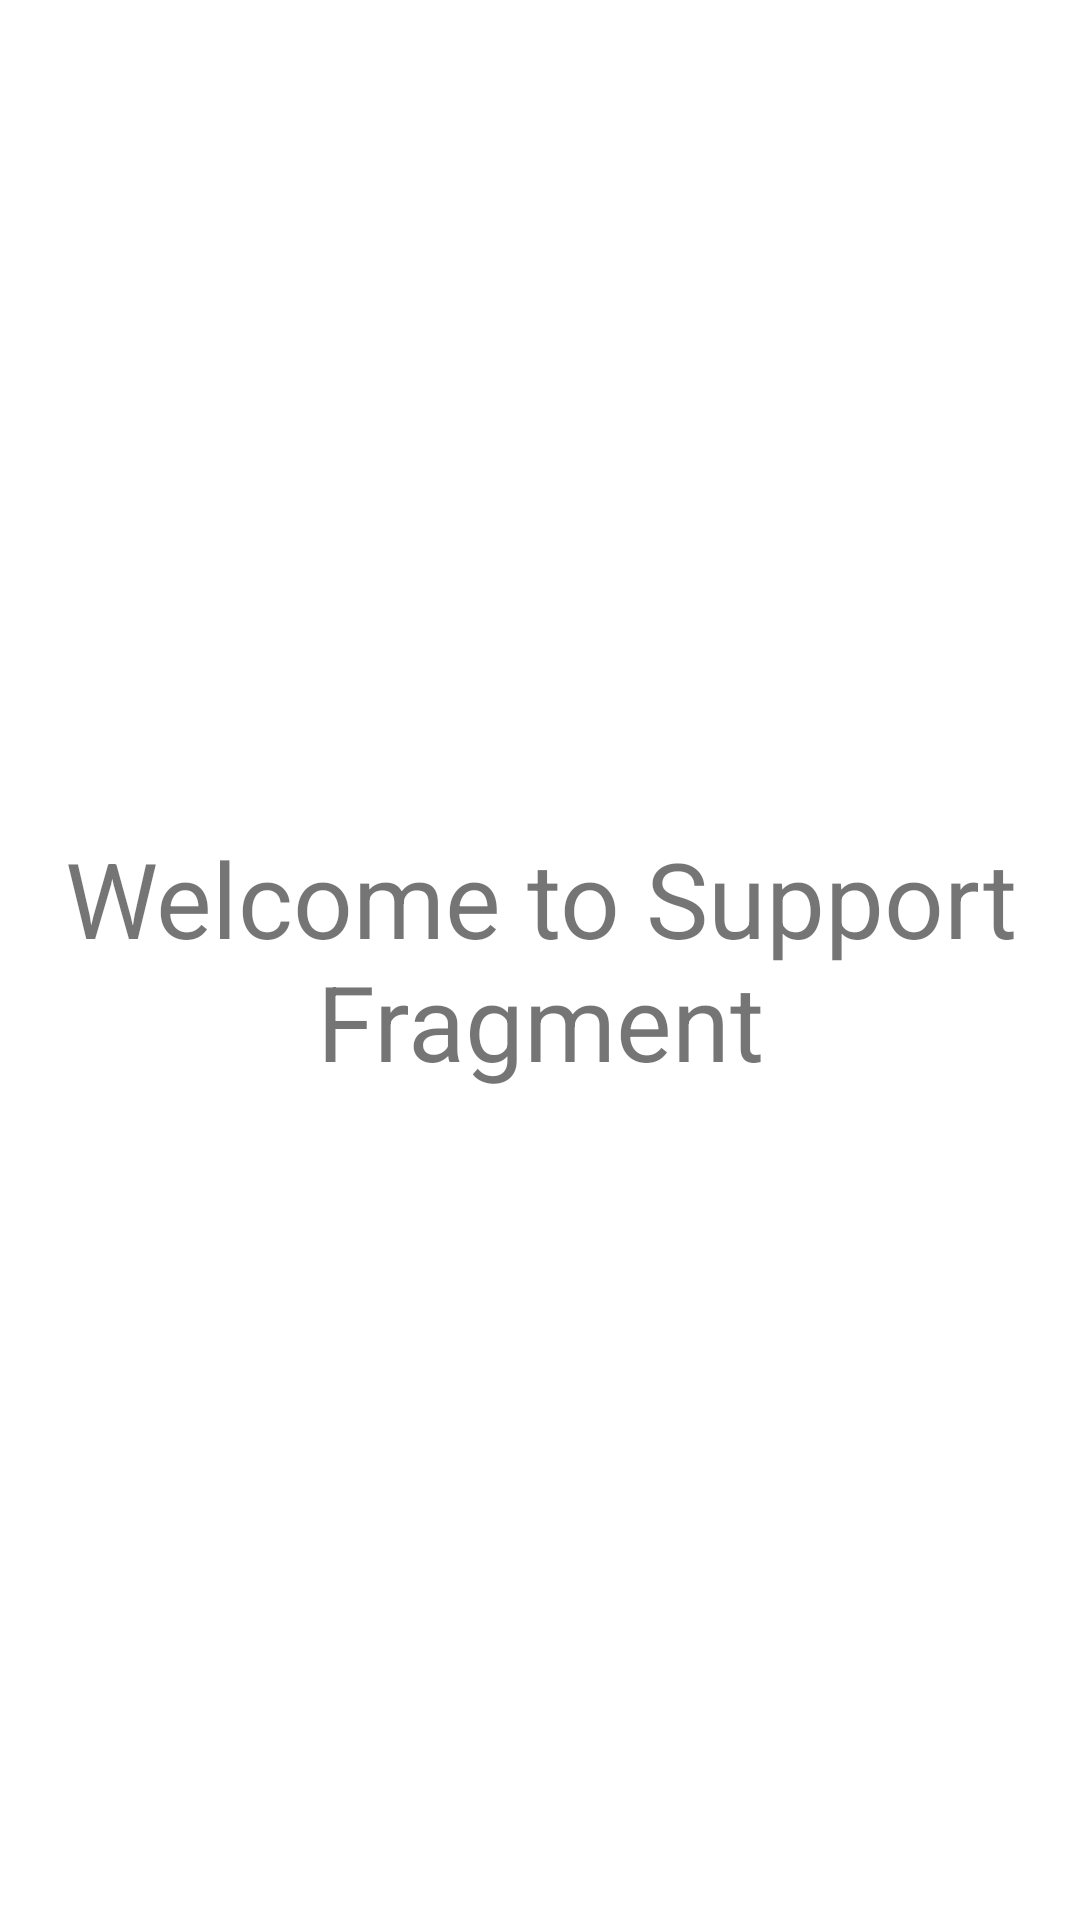

Reconstruct the res/layout file that produces this screen, plus the resources it refers to.
<!-- AndroidManifest.xml: application theme Theme.Week4Project -->
<!-- res/layout/fragment_support.xml -->
<?xml version="1.0" encoding="utf-8"?>
<FrameLayout xmlns:android="http://schemas.android.com/apk/res/android"
    xmlns:tools="http://schemas.android.com/tools"
    android:layout_width="match_parent"
    android:layout_height="match_parent"
    tools:context=".navFragment.Support"
    android:id="@+id/supportFragment">

    
    <TextView
        android:layout_width="match_parent"
        android:layout_height="match_parent"
        android:text="@string/welcome_to_support_fragment"
        android:textSize="35sp"
        android:gravity="center"/>

</FrameLayout>
<!-- resources referenced by this layout -->
<resources>
  <string name="welcome_to_support_fragment">Welcome to Support Fragment</string>
  <style name="Theme.Week4Project" parent="Theme.MaterialComponents.DayNight.NoActionBar">
          
          <item name="colorPrimary">@color/purple_500</item>
          <item name="colorPrimaryVariant">@color/purple_700</item>
          <item name="colorOnPrimary">@color/white</item>
          
          <item name="colorSecondary">@color/teal_200</item>
          <item name="colorSecondaryVariant">@color/teal_700</item>
          <item name="colorOnSecondary">@color/black</item>
          
          <item name="android:statusBarColor">?attr/colorPrimaryVariant</item>
          
      </style>
  <color name="purple_500">#FF6200EE</color>
  <color name="purple_700">#FF3700B3</color>
  <color name="white">#FFFFFFFF</color>
  <color name="teal_200">#FF03DAC5</color>
  <color name="teal_700">#FF018786</color>
  <color name="black">#FF000000</color>
</resources>
